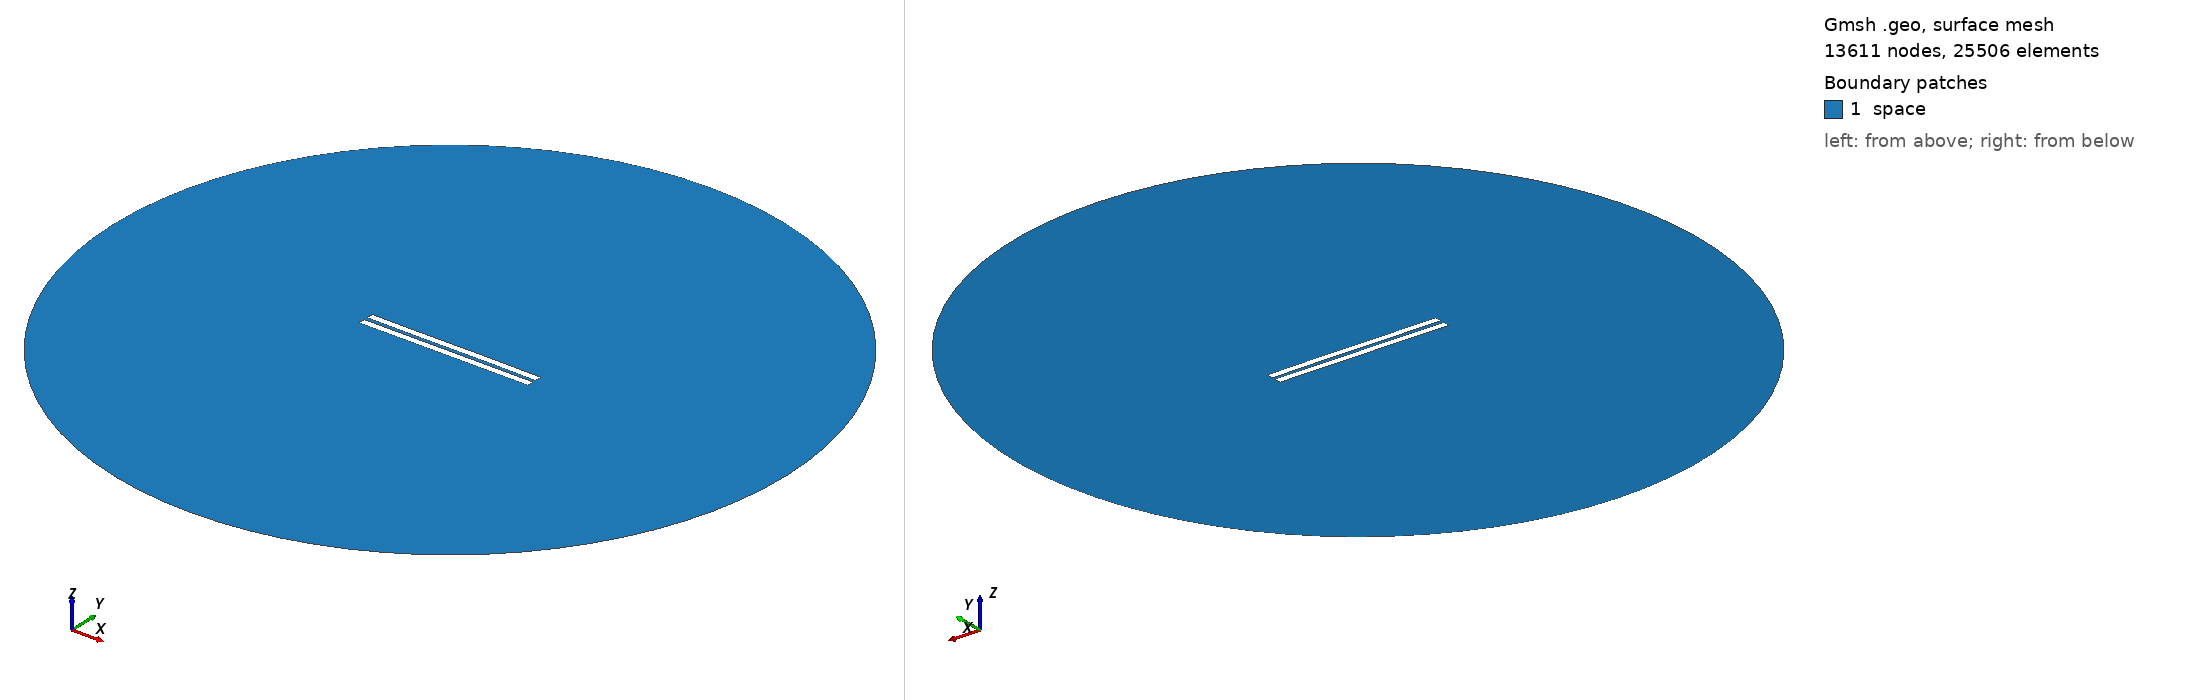

Gmsh geometry script, surface-meshed: 13611 nodes, 25506 surface elements. Boundary patches (legend numbers): 1 space. Left view from above one corner, right view from below the opposite corner. Legend entries are the model's physical surfaces. The drawing asked Gmsh for element sizes between 1% and 20% of the model's largest extent; the script's own settings can give other sizes.

=== 2558.geo (drawn) ===
//---------------------------------------
// Geometry kernel
//---------------------------------------

SetFactory("OpenCASCADE");



//---------------------------------------
// Parameters of the geometry
//---------------------------------------

// Overetch of the upper plate
overetch = 0.0;

// Distance between the plates
distance = 2.5;

// Discretization over the x axis (for the deformation)
nx = 50; 

// Length of the plate
L = 100 - overetch; 

// Number of modes
n = 4; 

// 1st mode coefficient
coeff(1) = -0.15;
beta(1) = 0.596864 * 3.1415926535 / L;

// 2nd mode coefficient
coeff(2) = 0.0;
beta(2) = 1.49418 * 3.1415926535 / L;

// 3rd mode coefficient
coeff(3) = -0.075;
beta(3) = 2.50025 * 3.1415926535 / L;

// 4th mode coefficient
coeff(4) = 0.0;
beta(4) = 3.49999 * 3.1415926535 / L;



//---------------------------------------
// Upper plate (deformed rectangle)
//---------------------------------------

// Coordiantes of the upper plate
xmin = -50;
xmax = 50 - overetch;

// Height of the upper plate
yheight = 4 - 2 * overetch;

// Indexes of the points
UpperID[] = {};
LowerID[] = {};
LeftID[] = {};
RightID[] = {};

// Point index
p = 1;

// Horizontal edges
For i In {1:nx}
    x = xmin + (i-1)*(xmax - xmin)/(nx-1);

    y_bottom = distance / 2 + overetch;
    For j In {1:n}
        C = (Cosh(beta(j)*L) + Cos(beta(j)*L)) / (Sinh(beta(j)*L) + Sin(beta(j)*L));
        y_bottom  = y_bottom + coeff(j) * (Cosh(beta(j)*(x+50)) - Cos(beta(j)*(x+50)) - C * (Sinh(beta(j)*(x+50)) - Sin(beta(j)*(x+50))));
    EndFor

    y_top = y_bottom + yheight;

    Point(p) = {x, y_top, 0, 1.0};
    UpperID[i] = p;
    p = p + 1;

    Point(p) = {x, y_bottom, 0, 1.0};
    LowerID[i] = p;
    p = p + 1;
EndFor

// Create point lists
UpperPts[] = {}; LowerPts[] = {};
For i In {1:nx}
  UpperPts[] += {UpperID[i]};
  LowerPts[] += {LowerID[i]};
EndFor

// Build splines
Spline(1) = {UpperPts[]};
Spline(2) = {LowerPts[]};
Line(3) = {LowerPts[nx-1], UpperPts[nx-1]};
Line(4) = {LowerPts[0], UpperPts[0]};

// Build the plane surface
Curve Loop(1) = {2, 3, -1, -4};
Plane Surface(1) = {1};



//---------------------------------------
// Lower plate (rectangle)
//---------------------------------------

// Vertices
Point(1001) = {-50, -1, 0, 1.0};
Point(1002) = { 50, -1, 0, 1.0};
Point(1003) = { 50,  -5, 0, 1.0};
Point(1004) = {-50,  -5, 0, 1.0};

// Edges
Line(5) = {1001, 1002};
Line(6) = {1002, 1003};
Line(7) = {1003, 1004};
Line(8) = {1004, 1001};

// Plane surface
Line Loop(2) = {5, 6, 7, 8};
Plane Surface(2) = {2}; 



//---------------------------------------
// Outer (fictious) boundary
//---------------------------------------

// Points
Point(1005) = {0, 0, 0};       // Center
Point(1006) = {200, 0, 0};     // Start point
Point(1007) = {0, 200, 0};     // 90 degrees
Point(1008) = {-200, 0, 0};    // 180 degrees
Point(1009) = {0, -200, 0};    // 270 degrees

// Circle arcs (each needs start, center, end)
Circle(9) = {1006, 1005, 1007};
Circle(10) = {1007, 1005, 1008};
Circle(11) = {1008, 1005, 1009};
Circle(12) = {1009, 1005, 1006};

// Plane surface for the entire domain
Curve Loop(3) = {9, 10, 11, 12};
Surface(3) = {3};

// Subtract the plates from the whole domain to obtain the actual domain where we want to solve the equations
BooleanDifference{ Surface{3}; Delete; }{ Surface{1}; Surface{2}; Delete; }




//---------------------------------------
// Transfinite Lines/Curves
//---------------------------------------

// Set the number of points on the boundaries
r = 7;

// Plates
Transfinite Curve {1, 2} = 50*r Using Progression 1;
Transfinite Curve {3, 4} = 2*r Using Progression 1;
Transfinite Line {5, 7} = 50*r Using Progression 1;
Transfinite Line {6, 8} = 2*r Using Progression 1;

// Outer boundary
Transfinite Line {9, 10, 11, 12} = 20 Using Progression 1;



//---------------------------------------
// Physical groups
//---------------------------------------                

// Physical curves (boundaries)
Physical Line("force_segment", 10) = {2};
Physical Line("upper_plate", 11) = {1, 3, 4};
Physical Line("lower_plate", 12) = {5, 6, 7, 8};
Physical Line("boundary", 20) = {9, 10, 11, 12};

// Physical Surfaces
Physical Surface("space", 30) = {3};



//---------------------------------------
// 6. Generate the Mesh
//---------------------------------------

// 2D mesh generation
Mesh 2;
